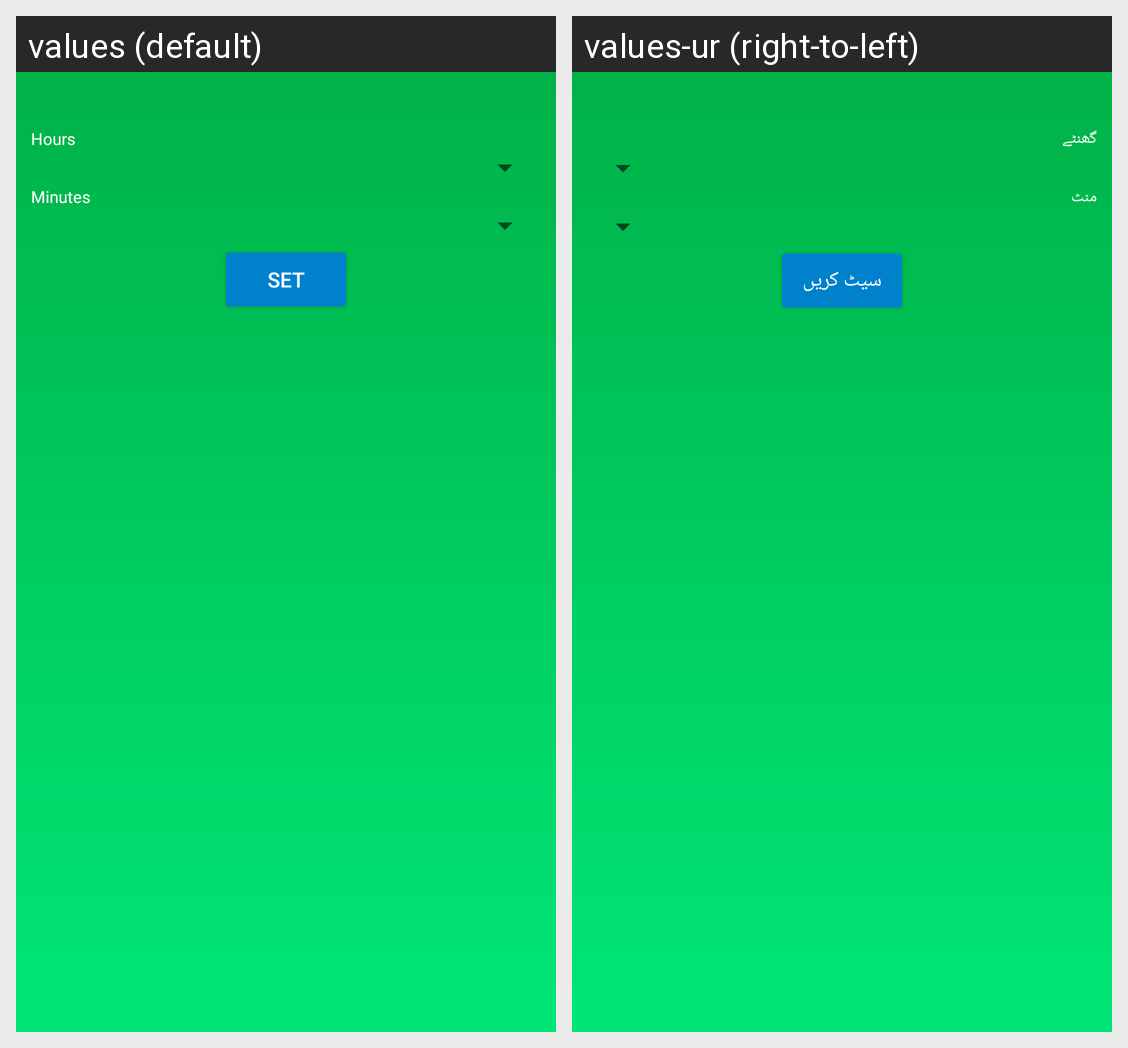

The Android screen above is rendered under two locales of the same app. Produce the string resources it draws, with the default and per-locale values.
Android screen res/layout/bottomsheet_usage_limit.xml rendered under 2 locales, left to right: values (default), values-ur (right-to-left). Device: Nexus 5 (rendered at 1080×1920; each locale shown at half size, 540×960, under a caption strip naming it); theme AppTheme.
Strings drawn on this screen, with the default value and each locale's value (text and hints the layout hard-codes, and strings that could not be matched under every locale, appear in the picture but are not listed):

hrs
  values: Hours
  values-ur: گھنٹے

mins
  values: Minutes
  values-ur: منٹ

_set
  values: Set
  values-ur: سیٹ کریں
